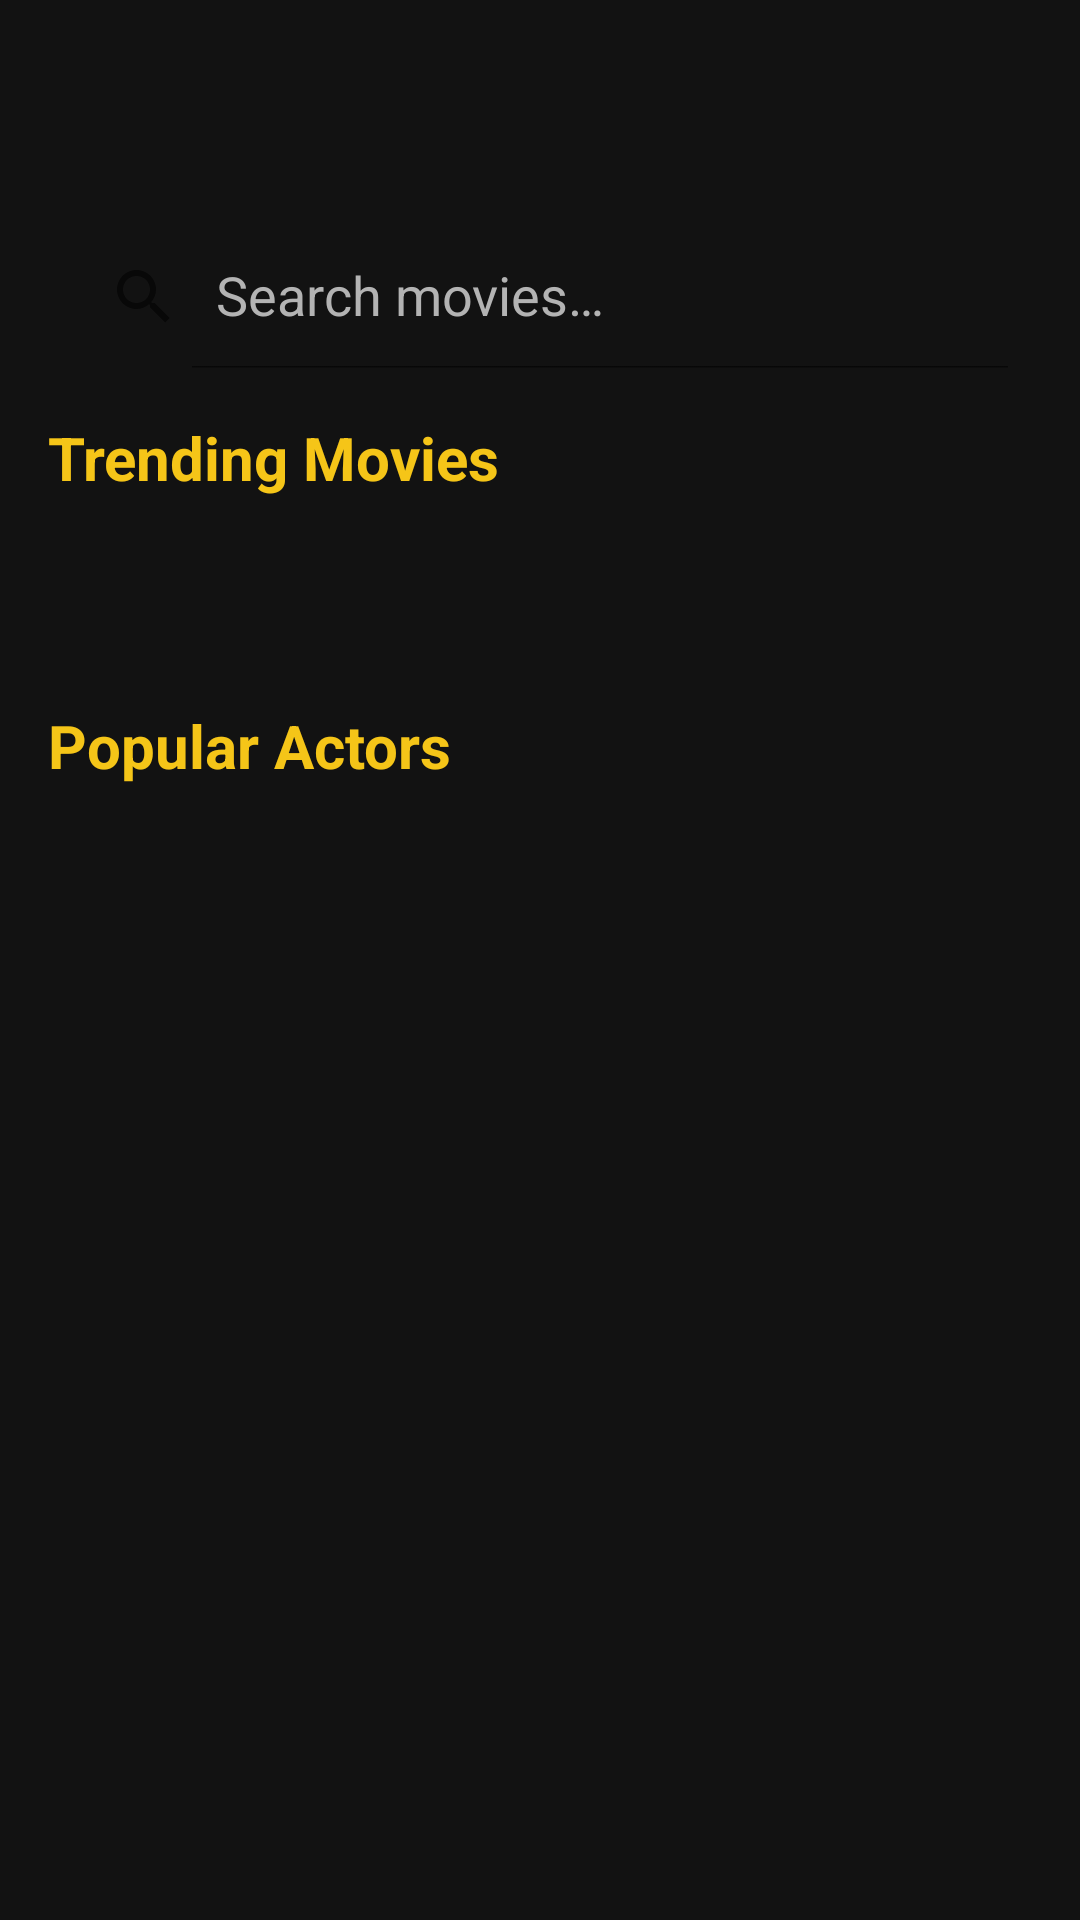

Layout XML and referenced resources for this Android screen:
<!-- AndroidManifest.xml: application theme Theme.MovieReview -->
<!-- res/layout/fragment_discover.xml -->
<?xml version="1.0" encoding="utf-8"?>
<androidx.constraintlayout.widget.ConstraintLayout xmlns:android="http://schemas.android.com/apk/res/android"
    xmlns:app="http://schemas.android.com/apk/res-auto"
    xmlns:tools="http://schemas.android.com/tools"
    android:layout_width="match_parent"
    android:layout_height="match_parent"
    android:background="@color/background_dark">

    <androidx.appcompat.widget.SearchView
        android:id="@+id/search_view"
        android:layout_width="0dp"
        android:layout_height="wrap_content"
        android:layout_marginTop="75dp"
        android:layout_marginBottom="16dp"
        android:layout_marginEnd="16dp"
        android:layout_marginStart="16dp"
        android:background="@drawable/bg_search_view"
        app:iconifiedByDefault="false"
        app:queryHint="@string/search_movies"
        app:layout_constraintEnd_toEndOf="parent"
        app:layout_constraintStart_toStartOf="parent"
        app:layout_constraintTop_toTopOf="parent" />

    <androidx.core.widget.NestedScrollView
        android:id="@+id/dashboard_layout"
        android:layout_width="match_parent"
        android:layout_height="0dp"
        android:visibility="visible"
        app:layout_constraintBottom_toBottomOf="parent"
        app:layout_constraintTop_toBottomOf="@id/search_view">

        <LinearLayout
            android:layout_width="match_parent"
            android:layout_height="wrap_content"
            android:orientation="vertical"
            android:padding="16dp">

            <TextView
                android:layout_width="wrap_content"
                android:layout_height="wrap_content"
                android:text="@string/trending_movies"
                android:textColor="@color/imdb_gold"
                android:textSize="20sp"
                android:textStyle="bold" />

            <androidx.recyclerview.widget.RecyclerView
                android:id="@+id/rv_trending_movies"
                android:layout_width="match_parent"
                android:layout_height="wrap_content"
                android:layout_marginTop="15dp"
                android:layout_marginBottom="30dp"
                android:orientation="horizontal"
                app:layoutManager="androidx.recyclerview.widget.LinearLayoutManager"
                tools:listitem="@layout/item_trending_movie" />

            <TextView
                android:layout_width="wrap_content"
                android:layout_height="wrap_content"
                android:layout_marginTop="24dp"
                android:text="@string/popular_actors"
                android:textColor="@color/imdb_gold"
                android:textSize="20sp"
                android:textStyle="bold" />

            <androidx.recyclerview.widget.RecyclerView
                android:id="@+id/rv_trending_actors"
                android:layout_width="match_parent"
                android:layout_height="wrap_content"
                android:layout_marginTop="15dp"
                android:orientation="horizontal"
                app:layoutManager="androidx.recyclerview.widget.LinearLayoutManager"
                tools:listitem="@layout/item_trending_actor" />

        </LinearLayout>
    </androidx.core.widget.NestedScrollView>

    <androidx.recyclerview.widget.RecyclerView
        android:id="@+id/rv_search_results"
        android:layout_width="match_parent"
        android:layout_height="0dp"
        android:padding="8dp"
        android:visibility="gone"
        app:layoutManager="androidx.recyclerview.widget.GridLayoutManager"
        app:spanCount="2"
        app:layout_constraintBottom_toBottomOf="parent"
        app:layout_constraintTop_toBottomOf="@id/search_view"
        tools:listitem="@layout/item_search_movie" />

    <ProgressBar
        android:id="@+id/progress_bar"
        android:layout_width="wrap_content"
        android:layout_height="wrap_content"
        android:visibility="gone"
        android:elevation="10dp"
        android:indeterminateTint="@color/imdb_gold"
        app:layout_constraintBottom_toBottomOf="parent"
        app:layout_constraintEnd_toEndOf="parent"
        app:layout_constraintStart_toStartOf="parent"
        app:layout_constraintTop_toTopOf="parent" />

</androidx.constraintlayout.widget.ConstraintLayout>
<!-- res/layout/item_trending_movie.xml (included above) -->
<?xml version="1.0" encoding="utf-8"?>
<androidx.constraintlayout.widget.ConstraintLayout
    xmlns:android="http://schemas.android.com/apk/res/android"
    xmlns:app="http://schemas.android.com/apk/res-auto"
    android:layout_width="130dp"
    android:layout_height="wrap_content"
    android:layout_marginEnd="12dp">

    <androidx.cardview.widget.CardView
        android:id="@+id/cv_poster"
        android:layout_width="match_parent"
        android:layout_height="180dp"
        app:cardCornerRadius="12dp"
        app:cardElevation="4dp"
        app:layout_constraintTop_toTopOf="parent">

        <ImageView
            android:id="@+id/iv_movie_poster"
            android:layout_width="match_parent"
            android:contentDescription="@string/movie_poster"
            android:layout_height="match_parent"
            android:scaleType="centerCrop"
            android:src="@color/surface_dark" />
    </androidx.cardview.widget.CardView>

    <TextView
        android:id="@+id/tv_movie_title"
        android:layout_width="match_parent"
        android:layout_height="wrap_content"
        android:layout_marginTop="8dp"
        android:ellipsize="end"
        android:text="@string/movie_title"
        android:minLines="2"
        android:maxLines="2"
        android:textColor="@color/text_secondary"
        android:gravity="center"
        android:textSize="14sp"
        app:layout_constraintTop_toBottomOf="@id/cv_poster" />

</androidx.constraintlayout.widget.ConstraintLayout>
<!-- res/layout/item_trending_actor.xml (included above) -->
<?xml version="1.0" encoding="utf-8"?>
<androidx.constraintlayout.widget.ConstraintLayout
    xmlns:android="http://schemas.android.com/apk/res/android"
    xmlns:app="http://schemas.android.com/apk/res-auto"
    android:layout_width="100dp"
    android:layout_height="wrap_content"
    android:layout_marginEnd="16dp">

    <androidx.cardview.widget.CardView
        android:id="@+id/cv_actor_image"
        android:layout_width="80dp"
        android:layout_height="80dp"
        app:cardCornerRadius="40dp"
        app:cardElevation="4dp"
        app:layout_constraintEnd_toEndOf="parent"
        app:layout_constraintStart_toStartOf="parent"
        app:layout_constraintTop_toTopOf="parent">

        <ImageView
            android:id="@+id/iv_actor_profile"
            android:layout_width="match_parent"
            android:layout_height="match_parent"
            android:scaleType="centerCrop"
            android:src="@color/surface_dark" />
    </androidx.cardview.widget.CardView>

    <TextView
        android:id="@+id/tv_actor_name"
        android:layout_width="match_parent"
        android:layout_height="wrap_content"
        android:layout_marginTop="8dp"
        android:gravity="center"
        android:minLines="2"
        android:maxLines="2"
        android:ellipsize="end"
        android:text="@string/actor_name"
        android:textColor="@color/text_secondary"
        android:textSize="14sp"
        app:layout_constraintTop_toBottomOf="@id/cv_actor_image" />

</androidx.constraintlayout.widget.ConstraintLayout>
<!-- res/layout/item_search_movie.xml (included above) -->
<?xml version="1.0" encoding="utf-8"?>
<androidx.cardview.widget.CardView
    xmlns:android="http://schemas.android.com/apk/res/android"
    xmlns:app="http://schemas.android.com/apk/res-auto"
    android:layout_width="match_parent"
    android:layout_height="wrap_content"
    android:layout_margin="8dp"
    app:cardCornerRadius="12dp"
    app:cardBackgroundColor="@color/surface_dark"
    app:cardElevation="4dp">

    <androidx.constraintlayout.widget.ConstraintLayout
        android:layout_width="match_parent"
        android:layout_height="wrap_content">

        <ImageView
            android:id="@+id/iv_search_poster"
            android:layout_width="match_parent"
            android:layout_height="220dp"
            android:scaleType="centerCrop"
            android:contentDescription="@string/movie_poster"
            app:layout_constraintTop_toTopOf="parent"
            android:src="@color/background_dark"/>

        <TextView
            android:id="@+id/tv_search_title"
            android:layout_width="match_parent"
            android:layout_height="wrap_content"
            android:padding="8dp"
            android:text="@string/movie_title"
            android:minLines="2"
            android:maxLines="2"
            android:textColor="@color/text_secondary"
            android:textSize="14sp"
            android:ellipsize="end"
            app:layout_constraintTop_toBottomOf="@id/iv_search_poster" />

    </androidx.constraintlayout.widget.ConstraintLayout>
</androidx.cardview.widget.CardView>
<!-- resources referenced by this layout -->
<resources>
  <color name="background_dark">#121212</color>
  <color name="imdb_gold">#F5C518</color>
  <color name="surface_dark">#1F1F1F</color>
  <color name="text_secondary">#B3B3B3</color>
  <string name="actor_name">Actor Name</string>
  <string name="movie_poster" translatable="false">MoviePoster</string>
  <string name="movie_title" translatable="false">Movie Title</string>
  <string name="popular_actors">Popular Actors</string>
  <string name="search_movies">Search movies…</string>
  <string name="trending_movies">Trending Movies</string>
  <style name="Theme.MovieReview" parent="Theme.MaterialComponents.DayNight.NoActionBar">
          <item name="colorError">@color/imdb_gold</item>
          <item name="android:editTextColor">@color/text_secondary</item>
          <item name="editTextColor">@color/text_secondary</item>
          <item name="android:textColorHint">@color/text_secondary</item>
      </style>
</resources>
